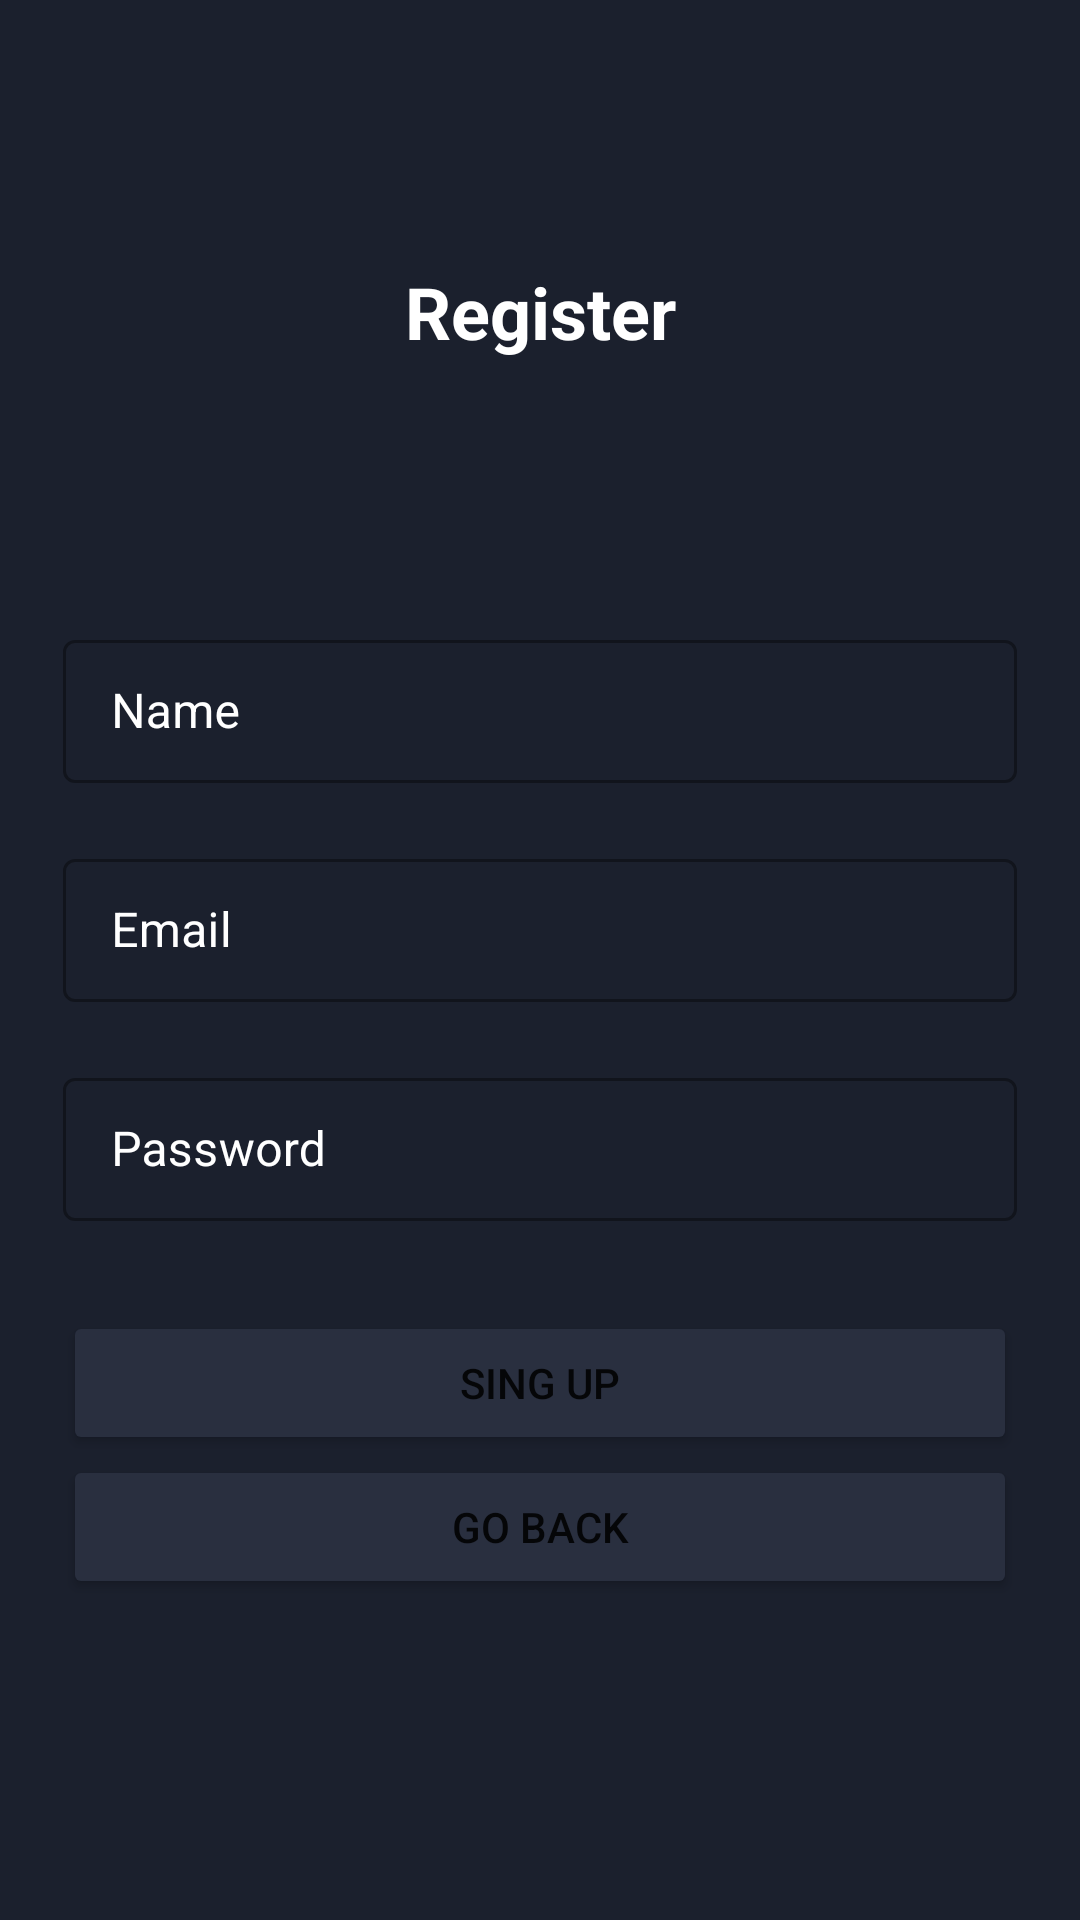

This screen was rendered from an Android layout file. Write that file and the resources it references.
<!-- AndroidManifest.xml: application theme Theme.ChatApplication -->
<!-- res/layout/activity_singup.xml -->
<?xml version="1.0" encoding="utf-8"?>
<androidx.constraintlayout.widget.ConstraintLayout xmlns:android="http://schemas.android.com/apk/res/android"
    xmlns:app="http://schemas.android.com/apk/res-auto"
    xmlns:tools="http://schemas.android.com/tools"
    android:layout_width="match_parent"
    android:layout_height="match_parent"
    android:background="@color/background"
    tools:context=".view.SingUpActivity">

    <LinearLayout
        android:layout_width="0dp"
        android:layout_height="wrap_content"
        android:layout_marginBottom="610dp"
        android:gravity="center|center_horizontal|center_vertical"
        android:orientation="vertical"
        app:layout_constraintBottom_toBottomOf="@+id/linearLayout2"
        app:layout_constraintEnd_toEndOf="parent"
        app:layout_constraintStart_toStartOf="parent">

        <TextView
            android:id="@+id/textView5"
            android:layout_width="match_parent"
            android:layout_height="wrap_content"
            android:gravity="center|center_horizontal|center_vertical"
            android:text="Register"
            android:textColor="@color/white"
            android:textStyle="bold"
            android:textSize="24sp" />
    </LinearLayout>

    <LinearLayout
        android:id="@+id/linearLayout2"
        android:layout_width="match_parent"
        android:layout_height="729dp"
        android:layout_marginStart="1dp"
        android:layout_marginTop="1dp"
        android:layout_marginEnd="1dp"
        android:layout_marginBottom="1dp"
        android:gravity="center"
        android:orientation="vertical"
        app:layout_constraintBottom_toBottomOf="parent"
        app:layout_constraintEnd_toEndOf="parent"
        app:layout_constraintHorizontal_bias="1.0"
        app:layout_constraintStart_toStartOf="parent"
        app:layout_constraintTop_toTopOf="parent"
        app:layout_constraintVertical_bias="0.0">

    <com.google.android.material.textfield.TextInputLayout
        style="@style/Widget.MaterialComponents.TextInputLayout.OutlinedBox.Dense"
        android:layout_width="match_parent"
        android:layout_height="wrap_content"
        android:layout_marginHorizontal="20dp"
        android:layout_marginVertical="10dp"
        app:layout_constraintBottom_toBottomOf="parent"
        app:layout_constraintEnd_toEndOf="parent"
        app:layout_constraintStart_toStartOf="parent"
        app:layout_constraintTop_toTopOf="parent"
        android:textColorHint="@color/white"
        >

        <com.google.android.material.textfield.TextInputEditText
            android:id="@+id/txtUsername"
            android:layout_width="match_parent"
            android:layout_height="match_parent"
            android:hint="Name"
            android:textColor="@color/white"
            />

    </com.google.android.material.textfield.TextInputLayout>



    <com.google.android.material.textfield.TextInputLayout
        style="@style/Widget.MaterialComponents.TextInputLayout.OutlinedBox.Dense"
        android:layout_width="match_parent"
        android:layout_height="wrap_content"
        android:layout_marginHorizontal="20dp"
        android:layout_marginVertical="10dp"
        app:layout_constraintBottom_toBottomOf="parent"
        app:layout_constraintEnd_toEndOf="parent"
        app:layout_constraintStart_toStartOf="parent"
        app:layout_constraintTop_toTopOf="parent"
        android:textColorHint="@color/white"
        >

        <com.google.android.material.textfield.TextInputEditText
            android:id="@+id/txtEmail"
            android:layout_width="match_parent"
            android:layout_height="match_parent"
            android:inputType="text"
            android:textColor="@color/white"
            android:hint="Email" />

    </com.google.android.material.textfield.TextInputLayout>


        <com.google.android.material.textfield.TextInputLayout
            style="@style/Widget.MaterialComponents.TextInputLayout.OutlinedBox.Dense"
            android:layout_width="match_parent"
            android:layout_height="wrap_content"
            android:layout_marginHorizontal="20dp"
            android:layout_marginVertical="10dp"
            app:layout_constraintBottom_toBottomOf="parent"
            app:layout_constraintEnd_toEndOf="parent"
            app:layout_constraintStart_toStartOf="parent"
            app:layout_constraintTop_toTopOf="parent"
            android:textColorHint="@color/white"
            >

            <com.google.android.material.textfield.TextInputEditText
                android:id="@+id/txtPassword"
                android:layout_width="match_parent"
                android:layout_height="match_parent"
                android:inputType="textPassword"
                android:textColor="@color/white"
                android:hint="Password" />

        </com.google.android.material.textfield.TextInputLayout>



        <Button
        android:id="@+id/btnSingUp"
        android:layout_width="match_parent"
        android:layout_height="wrap_content"
        android:layout_marginTop="20dp"
        android:layout_marginHorizontal="20dp"
        android:backgroundTint="@color/chats"
        android:text="Sing up" />

        <Button
            android:id="@+id/btnBack"
            android:layout_width="match_parent"
            android:layout_height="wrap_content"
            android:layout_marginHorizontal="20dp"
            android:backgroundTint="@color/chats"
            android:text="go Back" />


    </LinearLayout>


</androidx.constraintlayout.widget.ConstraintLayout>
<!-- resources referenced by this layout -->
<resources>
  <color name="background">#1B202D</color>
  <color name="chats">#292F3F</color>
  <color name="white">#FFFFFFFF</color>
  <style name="Theme.ChatApplication" parent="Theme.MaterialComponents.DayNight.DarkActionBar">
          
          <item name="colorPrimary">@color/purple_500</item>
          <item name="colorPrimaryVariant">@color/purple_700</item>
          <item name="colorOnPrimary">@color/white</item>
          
          <item name="colorSecondary">@color/teal_200</item>
          <item name="colorSecondaryVariant">@color/teal_700</item>
          <item name="colorOnSecondary">@color/black</item>
          
          <item name="android:statusBarColor">@color/receiver</item>
          
      </style>
  <color name="purple_500">#FF6200EE</color>
  <color name="purple_700">#FF3700B3</color>
  <color name="teal_200">#FF03DAC5</color>
  <color name="teal_700">#FF018786</color>
  <color name="black">#FF000000</color>
  <color name="receiver">#373E4E</color>
</resources>
